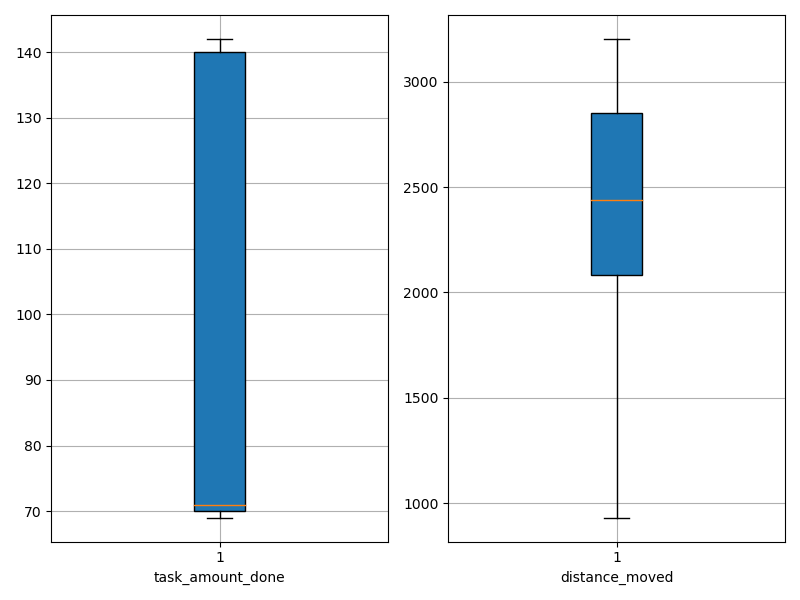

The file beside this chart, header and first rows:
agent_id, task_amount_done, distance_moved
0, 69.0, 2022
1, 142.0, 2365
2, 70.0, 1919
3, 140.0, 2023
4, 70.0, 2693
5, 70.0, 2072
6, 71.0, 2492
7, 139.0, 2480
8, 71.0, 1175
9, 70.0, 1302
10, 140.0, 1996
11, 140.0, 2159
12, 70.0, 2235
13, 141.0, 2854
14, 69.0, 2910
15, 69.0, 2556
16, 139.0, 2541
17, 141.0, 2661
18, 70.0, 3163
19, 69.0, 2971
20, 70.0, 2851
21, 71.0, 2958
22, 138.0, 2025
23, 69.0, 3203
24, 141.0, 2867
25, 70.0, 2157
26, 69.0, 2086
27, 141.0, 2484
28, 70.0, 3110
29, 137.0, 2853
30, 71.0, 2398
31, 70.0, 2642
32, 140.0, 2389
33, 141.0, 2373
34, 70.0, 2166
35, 141.0, 2901
36, 71.0, 1849
37, 70.0, 2101
38, 69.0, 931.4
39, 71.0, 2595
